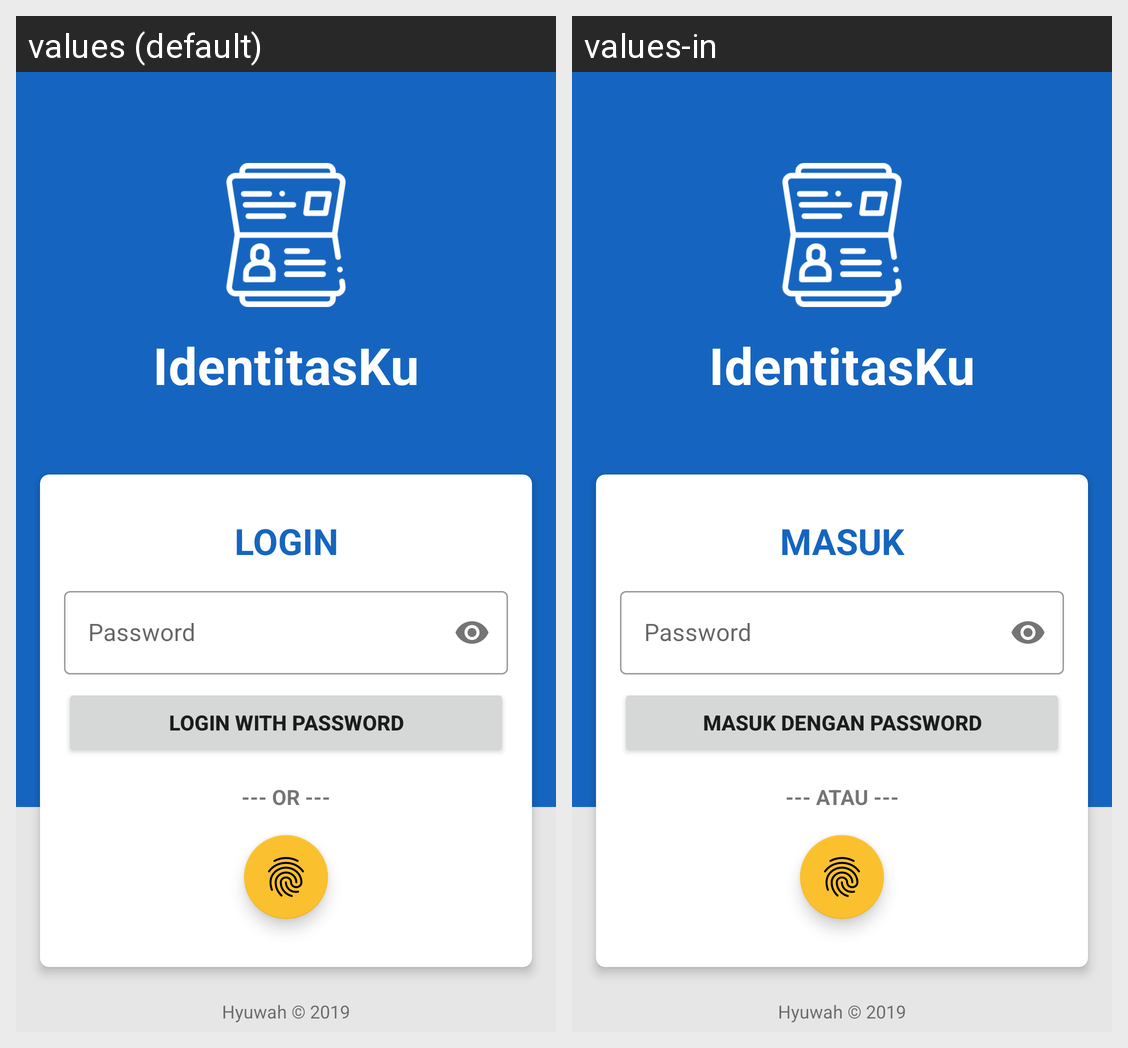

Locale-by-locale string values for the Android screen shown in this grid:
Android screen res/layout/activity_login.xml rendered under 2 locales, left to right: values (default), values-in. Device: Nexus 5 (rendered at 1080×1920; each locale shown at half size, 540×960, under a caption strip naming it); theme AppTheme.NoActionBar.
Strings drawn on this screen, with the default value and each locale's value (text and hints the layout hard-codes, and strings that could not be matched under every locale, appear in the picture but are not listed):

app_name
  values: IdentitasKu
  values-in: IdentitasKu

login_title
  values: LOGIN
  values-in: MASUK

text_hint_password
  values: Password
  values-in: Password

button_login_with_password
  values: LOGIN with Password
  values-in: MASUK dengan Password

login_method_separator
  values: --- OR ---
  values-in: --- ATAU ---

copyright_text
  values: Hyuwah © 2019
  values-in: Hyuwah © 2019
